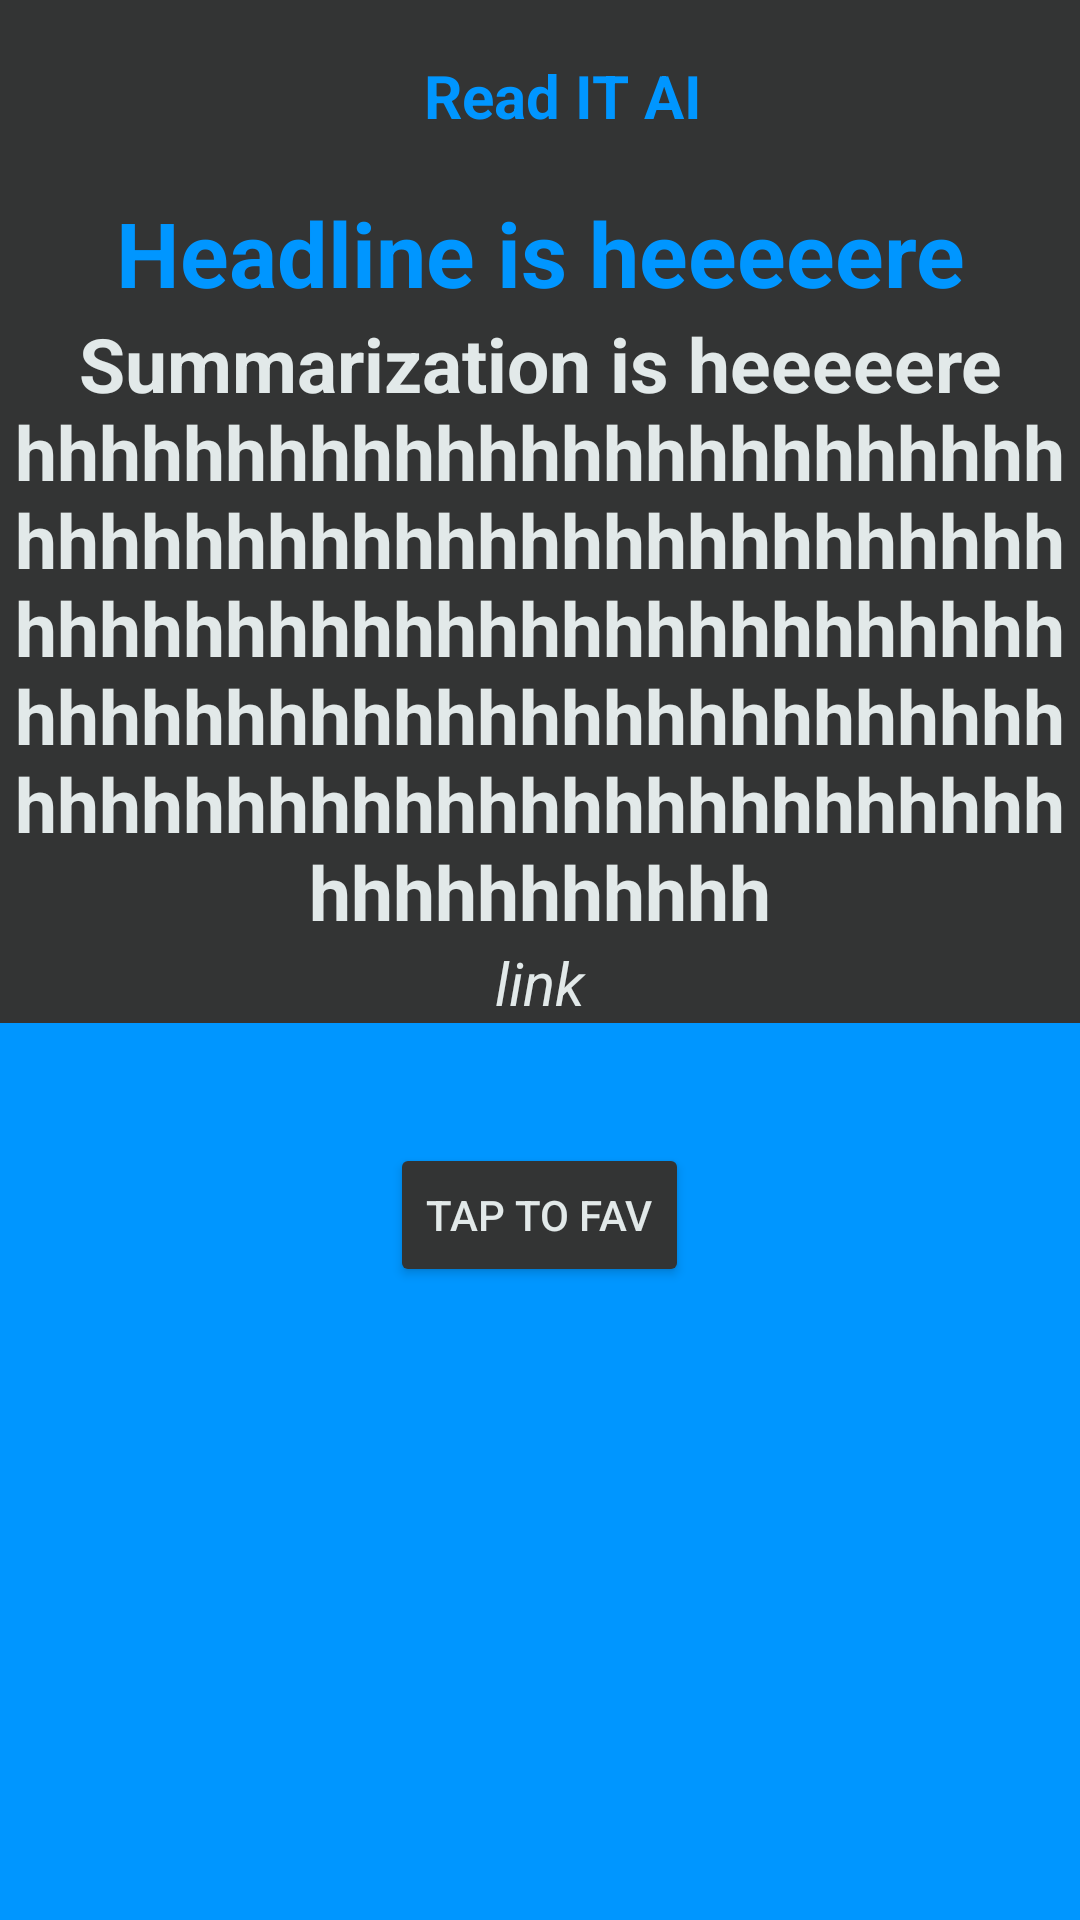

Android layout source for this screen:
<!-- AndroidManifest.xml: application theme Theme.ReadITAI -->
<!-- res/layout/summarization.xml -->
<?xml version="1.0" encoding="utf-8"?>
<android.widget.RelativeLayout xmlns:android="http://schemas.android.com/apk/res/android"
    android:layout_width="match_parent"
    android:layout_height="match_parent"
    android:background="@color/blue">

    <androidx.appcompat.widget.Toolbar
        android:layout_width="match_parent"
        android:layout_height="?attr/actionBarSize"
        android:layout_marginTop="0dp"
        android:background="@color/darkGray"
        android:id="@+id/toolbarsum">

        <RelativeLayout
            android:layout_width="match_parent"
            android:layout_height="match_parent"
            android:gravity="center_vertical">

            <TextView
                android:layout_width="wrap_content"
                android:layout_height="wrap_content"
                android:layout_centerHorizontal="true"
                android:text="Read IT AI"
                android:textStyle="bold"
                android:textSize="20sp"
                android:textColor="@color/blue"
                >
            </TextView>

        </RelativeLayout>

    </androidx.appcompat.widget.Toolbar>

    <ImageView
        android:layout_width="match_parent"
        android:layout_height="wrap_content"
        android:layout_below="@id/toolbarsum"
        android:src="@drawable/ic_launcher_background"
        android:id="@+id/imagesum"
        android:background="@color/lightBlue">

    </ImageView>

    <TextView
        android:layout_width="match_parent"
        android:layout_height="wrap_content"
        android:layout_below="@id/imagesum"
        android:text="Headline is heeeeere"
        android:background="@color/darkGray"
        android:textColor="@color/blue"
        android:textAlignment="center"
        android:id="@+id/headline"
        android:textStyle="bold"
        android:textSize="30sp">

    </TextView>
    <TextView
        android:layout_width="match_parent"
        android:layout_height="wrap_content"
        android:layout_below="@id/headline"
        android:text="Summarization is heeeeere hhhhhhhhhhhhhhhhhhhhhhhhhhhhhhhhhhhhhhhhhhhhhhhhhhhhhhhhhhhhhhhhhhhhhhhhhhhhhhhhhhhhhhhhhhhhhhhhhhhhhhhhhhhhhhhhhhhhhhhhhhhhhhhhhhhhhhhh"
        android:background="@color/darkGray"
        android:textColor="@color/lightBlue"
        android:textAlignment="center"
        android:id="@+id/summary"
        android:textSize="25sp"
        android:textStyle="bold">

    </TextView>
    <TextView
        android:layout_width="match_parent"
        android:layout_height="wrap_content"
        android:layout_below="@id/summary"
        android:text="link"
        android:autoLink="web"
        android:linksClickable="true"
        android:background="@color/darkGray"
        android:textColor="@color/lightBlue"
        android:textAlignment="center"
        android:id="@+id/link"
        android:textSize="20sp"
        android:textStyle="italic">

    </TextView>
    <Button
        android:layout_width="wrap_content"
        android:layout_height="wrap_content"
        android:layout_below="@id/link"
        android:id="@+id/fav"
        android:textColor="@color/lightBlue"
        android:backgroundTint="@color/darkGray"
        android:text="Tap to Fav"
        android:layout_centerHorizontal="true"
        android:layout_marginTop="40dp">

    </Button>

</android.widget.RelativeLayout>
<!-- resources referenced by this layout -->
<resources>
  <color name="blue">#0096FF</color>
  <color name="darkGray">#333434</color>
  <color name="lightBlue">#E2E9E9</color>
  <style name="Theme.ReadITAI" parent="Base.Theme.ReadITAI" />
  <style name="Base.Theme.ReadITAI" parent="Theme.Material3.DayNight.NoActionBar">
          
          
      </style>
</resources>
